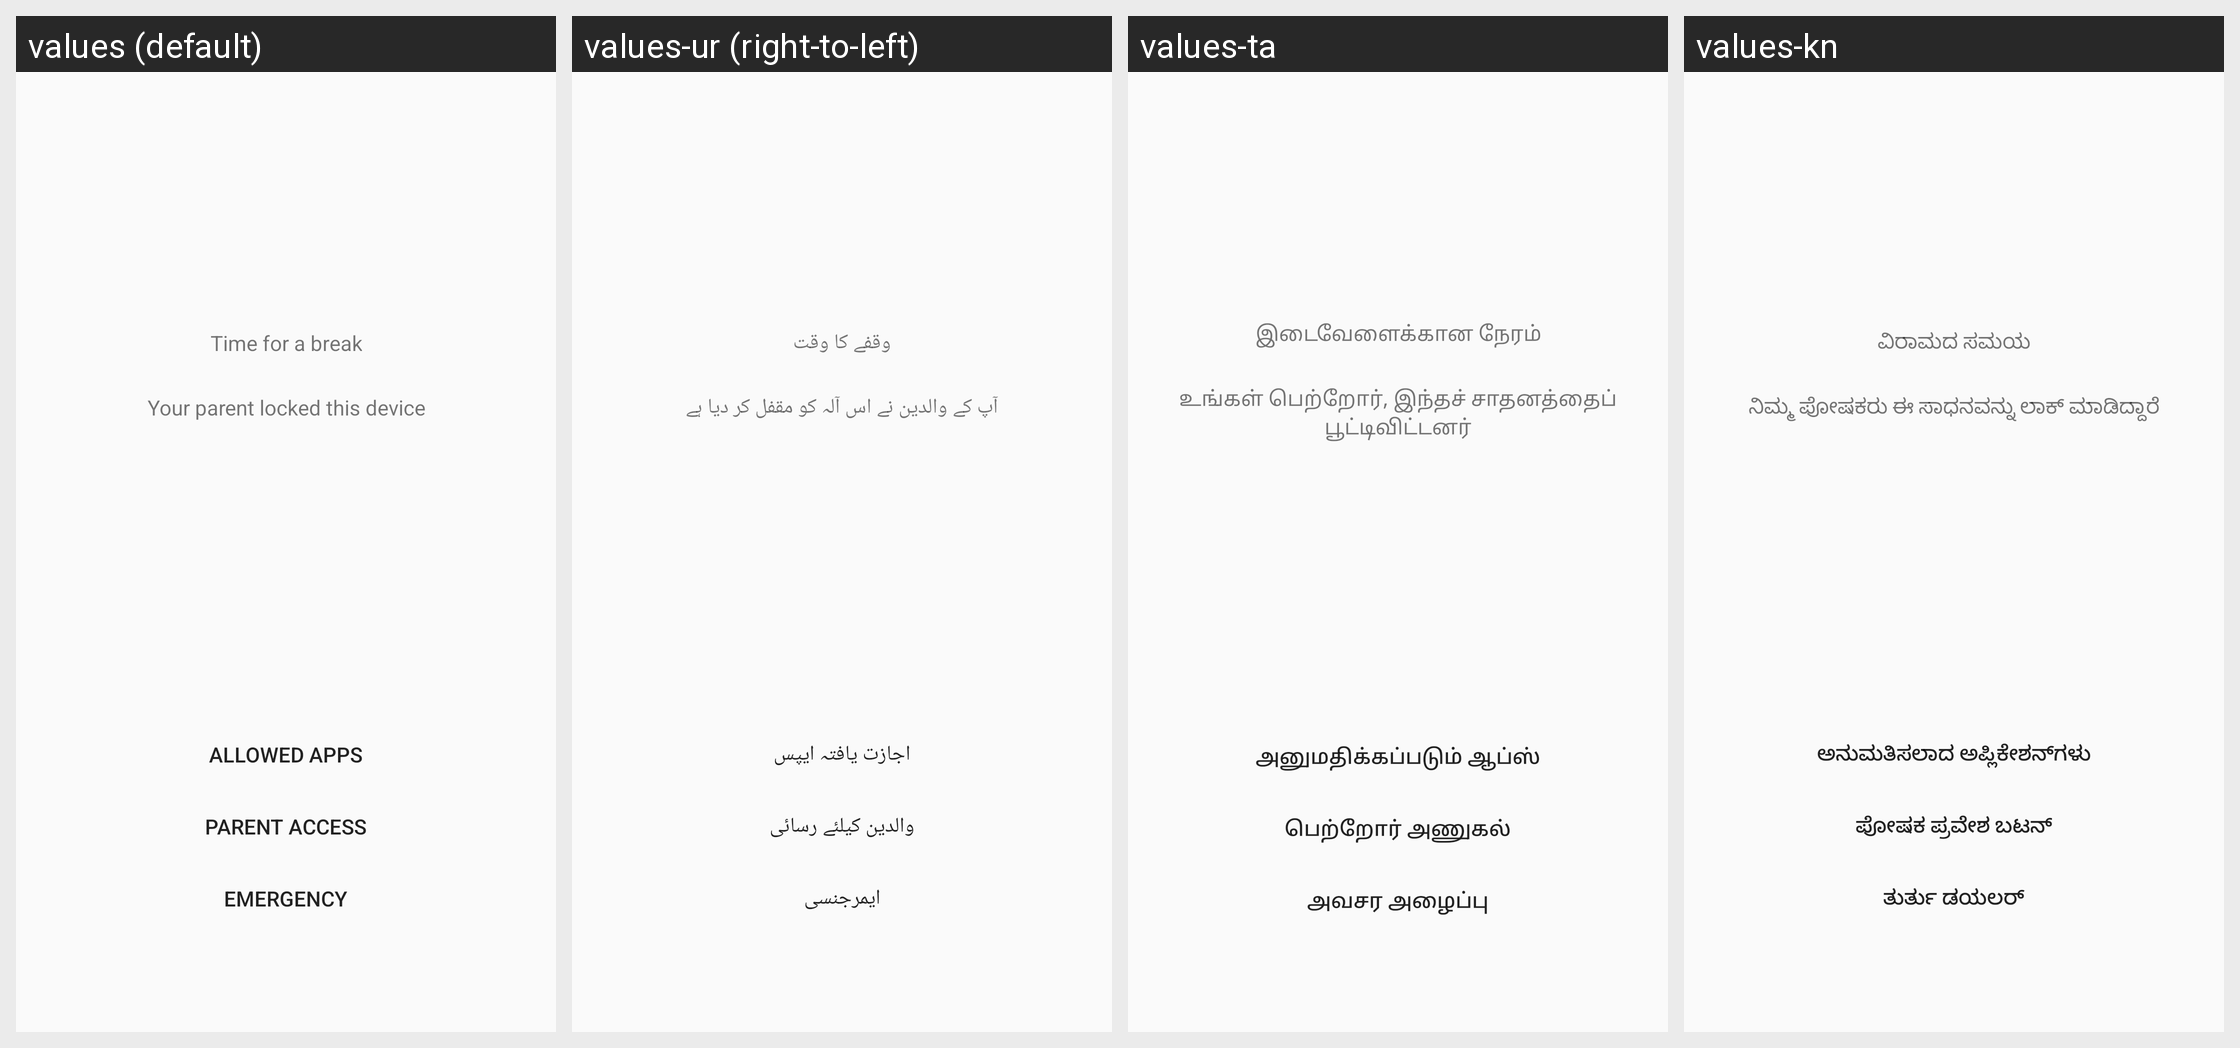

Translations of the strings shown on this Android screen, per locale in the grid:
Android screen res/layout/kids_time_limit_default.xml rendered under 4 locales, left to right: values (default), values-ur (right-to-left), values-ta, values-kn. Device: Nexus 5 (rendered at 1080×1920; each locale shown at half size, 540×960, under a caption strip naming it); theme Theme.AppCompat.Light.NoActionBar.
Other locales in the repository, not shown: values-af, values-am, values-ar, values-as, values-az, values-be, values-bg, values-bn, values-bs, values-ca, values-cs, values-da, values-de, values-el, values-en-rGB, values-en-rXC, values-es, values-es-rUS, values-et, values-eu, values-fa, values-fi, values-fr, values-fr-rCA, values-gl, values-gu, values-hi, values-hr, values-hu, values-hy, values-in, values-is, values-it, values-iw, values-ja, values-ka, values-kk, values-km, values-ko, values-ky, values-lo, values-lt, values-lv, values-mk, values-ml, values-mn, values-mr, values-ms, values-my, values-nb, values-ne, values-nl, values-or, values-pa, values-pl, values-pt, values-pt-rBR, values-pt-rPT, values-ro, values-ru, values-si, values-sk, values-sl, values-sq, values-sr, values-sv, values-sw, values-te, values-th, values-tl, values-tr, values-uk, values-uz, values-vi, values-zh-rCN, values-zh-rHK, values-zh-rTW, values-zu.
Strings drawn on this screen, with the default value and each locale's value (text and hints the layout hard-codes, and strings that could not be matched under every locale, appear in the picture but are not listed):

kids_time_limit_title_adhoc
  values: Time for a break
  values-ur: وقفے کا وقت
  values-ta: இடைவேளைக்கான நேரம்
  values-kn: ವಿರಾಮದ ಸಮಯ

kids_time_limit_desc_adhoc
  values: Your parent locked this device
  values-ur: آپ کے والدین نے اس آلہ کو مقفل کر دیا ہے
  values-ta: உங்கள் பெற்றோர், இந்தச் சாதனத்தைப் பூட்டிவிட்டனர்
  values-kn: ನಿಮ್ಮ ಪೋಷಕರು ಈ ಸಾಧನವನ್ನು ಲಾಕ್ ಮಾಡಿದ್ದಾರೆ

kids_time_limit_allowed_apps_btn
  values: Allowed Apps
  values-ur: اجازت یافتہ ایپس
  values-ta: அனுமதிக்கப்படும் ஆப்ஸ்
  values-kn: ಅನುಮತಿಸಲಾದ ಅಪ್ಲಿಕೇಶನ್‌ಗಳು

kids_time_limit_unlock_btn
  values: Parent Access
  values-ur: والدین کیلئے رسائی
  values-ta: பெற்றோர் அணுகல்
  values-kn: ಪೋಷಕ ಪ್ರವೇಶ ಬಟನ್‌

kids_time_limit_emergency_btn
  values: Emergency
  values-ur: ایمرجنسی
  values-ta: அவசர அழைப்பு
  values-kn: ತುರ್ತು ಡಯಲರ್
